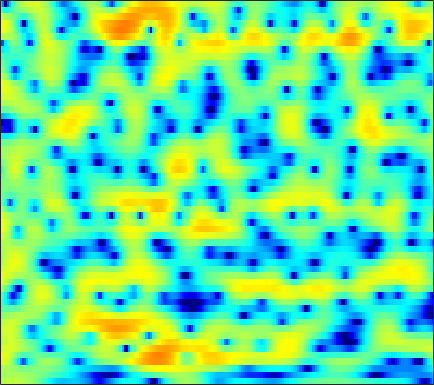

Values plotted in this chart, from the file beside it:
1.6806, 1.8899, 2.118, 2.2908, 2.381, 2.4428, 2.4558, 2.428, 2.3555, 2.2202, 2.0209, 1.8338, 1.5323, 1.1631, 0.83492, 0.34981, -0.20357, -0.66619, -1.3416, -2.1067, -2.9443, -3.5967, -4.4871, -5.3651
0.8902, 1.056, 1.238, 1.374, 1.448, 1.511, 1.534, 1.525, 1.482, 1.403, 1.292, 1.189, 1.026, 0.8363, 0.6776, 0.445, 0.1832, -0.03083, -0.3358, -0.6592, -1.001, -1.265, -1.629, -2
1.428, 1.51, 1.516, 1.415, 1.279, 1.034, 0.7406, 0.51, 0.2125, -0.04303, -0.2247, -0.3026, -0.3297, -0.2833, -0.2127, -0.09781, 0.01414, 0.08426, 0.1388, 0.1482, 0.1048, 0.02881, -0.1317, -0.3571
4.18, 3.912, 3.376, 2.599, 1.836, 0.5174, -1.222, -2.891, -5.781, -9.597, -12.53, -11.11, -7.537, -4.747, -3.195, -1.65, -0.5402, 0.0772, 0.6713, 1.058, 1.275, 1.337, 1.301, 1.147
4.412, 4.214, 3.822, 3.274, 2.745, 1.89, 0.8778, 0.06339, -1.024, -1.93, -2.449, -2.529, -2.307, -1.889, -1.577, -1.25, -1.057, -1.016, -1.085, -1.255, -1.473, -1.635, -1.801, -1.882
2.944, 3.212, 3.429, 3.495, 3.442, 3.259, 2.97, 2.7, 2.29, 1.849, 1.39, 1.04, 0.5498, 0.02341, -0.4298, -1.145, -2.038, -2.883, -4.329, -6.273, -8.987, -11.72, -15.82, -14.85
1.376, 2.055, 2.692, 3.07, 3.206, 3.211, 3.037, 2.799, 2.363, 1.822, 1.19, 0.6753, -0.03525, -0.744, -1.282, -1.986, -2.685, -3.23, -3.994, -4.814, -5.627, -6.137, -6.439, -6.128
2.021, 2.511, 2.968, 3.2, 3.224, 3.058, 2.644, 2.171, 1.306, 0.1622, -1.279, -2.544, -4.41, -6.213, -7.151, -7.396, -6.683, -5.913, -4.91, -4.061, -3.367, -2.902, -2.316, -1.74
2.56, 2.923, 3.268, 3.435, 3.423, 3.22, 2.776, 2.272, 1.331, 0.04741, -1.653, -3.263, -5.947, -9.056, -10.83, -10.34, -8.028, -6.435, -4.811, -3.677, -2.92, -2.517, -2.13, -1.81
1.506, 2.002, 2.514, 2.856, 2.998, 3.038, 2.92, 2.734, 2.349, 1.836, 1.217, 0.7175, 0.04998, -0.528, -0.8739, -1.177, -1.356, -1.46, -1.627, -1.944, -2.476, -3.087, -4.24, -5.833
-0.3968, 0.1637, 0.7265, 1.134, 1.353, 1.569, 1.705, 1.768, 1.808, 1.809, 1.777, 1.728, 1.638, 1.519, 1.407, 1.219, 0.9571, 0.706, 0.2561, -0.3569, -1.191, -1.998, -3.368, -5.113
-1.77, -1.675, -1.67, -1.738, -1.767, -1.724, -1.536, -1.3, -0.8644, -0.3599, 0.1499, 0.5192, 0.956, 1.311, 1.515, 1.692, 1.756, 1.725, 1.578, 1.298, 0.9039, 0.5558, 0.04657, -0.4631
-2.135, -3.079, -4.654, -6.526, -7.941, -9.143, -8.735, -7.58, -5.708, -3.924, -2.342, -1.307, -0.1064, 0.8757, 1.492, 2.133, 2.59, 2.811, 2.947, 2.927, 2.753, 2.541, 2.156, 1.686
-0.6356, -2.227, -4.909, -8.426, -11.71, -15.58, -14.72, -12.45, -9.6, -7.075, -4.699, -3.062, -1.131, 0.4913, 1.485, 2.542, 3.303, 3.685, 3.985, 4.056, 3.912, 3.657, 3.13, 2.402
2.343, 1.153, -0.6808, -2.808, -4.583, -7.269, -10.73, -14.72, -24.14, -14.45, -8.054, -4.985, -2.066, 0.03478, 1.213, 2.365, 3.126, 3.488, 3.713, 3.677, 3.423, 3.096, 2.493, 1.704
4.187, 3.52, 2.489, 1.309, 0.3391, -1.024, -2.357, -3.169, -3.656, -3.278, -2.244, -1.327, -0.1764, 0.7511, 1.267, 1.717, 1.905, 1.891, 1.671, 1.246, 0.6415, 0.09971, -0.7185, -1.621
3.996, 3.861, 3.598, 3.263, 2.973, 2.56, 2.168, 1.906, 1.628, 1.436, 1.307, 1.22, 1.074, 0.8288, 0.5554, 0.05604, -0.6031, -1.208, -2.119, -3.126, -4.252, -5.205, -6.653, -8.423
2.553, 2.986, 3.426, 3.701, 3.811, 3.843, 3.761, 3.631, 3.367, 2.999, 2.507, 2.047, 1.27, 0.2865, -0.6146, -2.067, -3.807, -5.28, -7.317, -9.122, -10.38, -11, -11.67, -12.73
0.8059, 1.819, 2.829, 3.532, 3.891, 4.179, 4.268, 4.214, 3.995, 3.6, 3.008, 2.428, 1.433, 0.1426, -1.067, -3.086, -5.763, -8.415, -13.61, -24.14, -23.14, -16.89, -13.29, -11.53
0.5025, 1.384, 2.306, 2.975, 3.328, 3.622, 3.742, 3.725, 3.566, 3.253, 2.79, 2.329, 1.561, 0.5965, -0.2698, -1.617, -3.154, -4.396, -6.005, -7.229, -7.818, -7.853, -7.541, -7.151
1.062, 1.496, 1.955, 2.26, 2.397, 2.479, 2.47, 2.423, 2.309, 2.142, 1.926, 1.718, 1.369, 0.9205, 0.5237, -0.07871, -0.744, -1.252, -1.898, -2.485, -2.944, -3.217, -3.496, -3.706
1.733, 1.842, 1.801, 1.573, 1.309, 0.8794, 0.4644, 0.2341, 0.1046, 0.1963, 0.4223, 0.62, 0.8471, 0.9753, 0.9882, 0.8909, 0.6761, 0.454, 0.09122, -0.3194, -0.725, -1.017, -1.383, -1.694
3.126, 2.906, 2.28, 1.236, 0.1474, -1.756, -4.076, -5.649, -6.067, -4.356, -2.289, -0.9927, 0.3029, 1.167, 1.569, 1.825, 1.819, 1.654, 1.265, 0.7296, 0.0763, -0.4213, -1.022, -1.448
4.653, 4.241, 3.365, 2.044, 0.6852, -1.717, -4.972, -7.633, -8.326, -5.287, -2.464, -0.904, 0.5692, 1.513, 1.934, 2.178, 2.078, 1.786, 1.101, 0.02503, -1.512, -2.994, -5.313, -7.237
4.509, 4.085, 3.358, 2.489, 1.779, 0.838, 0.01095, -0.4373, -0.701, -0.5861, -0.2391, 0.06063, 0.4142, 0.6274, 0.6947, 0.6489, 0.4328, 0.1451, -0.4991, -1.518, -3.03, -4.655, -7.58, -10.61
3.663, 3.06, 2.226, 1.454, 0.9775, 0.508, 0.2402, 0.1373, 0.06686, -0.0323, -0.1967, -0.4002, -0.7994, -1.291, -1.648, -2, -2.06, -1.938, -1.683, -1.462, -1.381, -1.438, -1.541, -1.526
2.347, 1.055, -0.9526, -2.894, -3.724, -3.452, -2.28, -1.402, -0.5702, -0.2186, -0.4128, -0.9398, -2.253, -4.425, -6.782, -10.24, -9.471, -6.615, -3.375, -1.13, 0.3614, 1.177, 1.937, 2.43
0.6298, -1.063, -4.358, -9.524, -13.15, -9.147, -4.868, -2.872, -1.25, -0.447, -0.3269, -0.6437, -1.58, -3.113, -4.538, -6.053, -5.603, -4.065, -1.767, 0.1255, 1.55, 2.338, 3.081, 3.517
0.04499, -0.5216, -1.338, -2.001, -2.244, -2.139, -1.664, -1.225, -0.7021, -0.3598, -0.2283, -0.2596, -0.4343, -0.6792, -0.8179, -0.8551, -0.6421, -0.3192, 0.2765, 0.9001, 1.491, 1.832, 2.137, 2.244
-0.2323, -0.2382, -0.2611, -0.2625, -0.2419, -0.1611, -0.06202, 0.01189, 0.08575, 0.09277, 0.04566, -0.01828, -0.1246, -0.1967, -0.2117, -0.1496, 0.0299, 0.2219, 0.515, 0.8211, 1.077, 1.219, 1.284, 1.183
-0.756, -0.4101, 0.05149, 0.4548, 0.7018, 0.9264, 1.022, 1.002, 0.8469, 0.5614, 0.1603, -0.1821, -0.6211, -0.9452, -1.058, -0.9817, -0.6783, -0.3503, 0.1235, 0.575, 0.9052, 1.062, 1.124, 0.9979
-2.479, -1.304, 0.08447, 1.162, 1.757, 2.254, 2.437, 2.362, 1.967, 1.224, 0.1003, -1.006, -2.767, -4.534, -5.283, -4.83, -3.287, -2.033, -0.588, 0.4698, 1.177, 1.479, 1.633, 1.528
-5, -2.336, 0.1061, 1.738, 2.576, 3.273, 3.539, 3.469, 3.008, 2.081, 0.5962, -1.015, -4.131, -9.1, -13.66, -10.23, -5.273, -2.908, -0.8327, 0.4269, 1.155, 1.416, 1.456, 1.209
-1.527, -0.4842, 0.79, 1.829, 2.414, 2.95, 3.192, 3.187, 2.935, 2.402, 1.612, 0.8917, -0.153, -1.077, -1.494, -1.569, -1.227, -0.8474, -0.4218, -0.2091, -0.2765, -0.5066, -1.044, -1.79
0.4081, 0.805, 1.341, 1.836, 2.154, 2.477, 2.669, 2.72, 2.664, 2.476, 2.174, 1.903, 1.508, 1.128, 0.8716, 0.5783, 0.325, 0.1109, -0.2613, -0.8129, -1.669, -2.559, -4.142, -6.251
0.6341, 0.8182, 1.097, 1.383, 1.599, 1.856, 2.066, 2.18, 2.26, 2.259, 2.18, 2.064, 1.869, 1.639, 1.442, 1.165, 0.8659, 0.593, 0.1374, -0.5116, -1.434, -2.396, -4.18, -6.77
-0.9767, -0.9221, -0.7736, -0.5303, -0.2995, 0.0644, 0.4444, 0.7094, 0.996, 1.164, 1.198, 1.133, 0.9512, 0.7035, 0.5276, 0.3453, 0.2461, 0.2377, 0.2438, 0.1977, 0.04475, -0.1819, -0.6375, -1.186
-5.616, -5.766, -5.828, -5.613, -5.226, -4.394, -3.373, -2.619, -1.786, -1.27, -1.143, -1.3, -1.871, -2.757, -3.463, -4.06, -3.799, -3.049, -1.755, -0.5059, 0.4913, 1.081, 1.685, 2.127
-14.28, -14.5, -15.4, -17.16, -17.22, -13.5, -9.448, -7.165, -5.055, -3.825, -3.403, -3.623, -4.721, -7.071, -10.31, -20.94, -16.52, -9.56, -4.862, -2.006, -0.07653, 0.9928, 2.093, 2.932
-20.59, -17.75, -16.54, -16.68, -16.09, -12.93, -9.289, -7.073, -4.917, -3.543, -2.837, -2.714, -2.994, -3.679, -4.293, -4.804, -4.454, -3.635, -2.256, -0.9193, 0.2094, 0.9147, 1.687, 2.341
-8.18, -7.865, -7.237, -6.427, -5.689, -4.546, -3.318, -2.44, -1.401, -0.6122, -0.08529, 0.1387, 0.2476, 0.2088, 0.1426, 0.06483, 0.07053, 0.115, 0.2116, 0.2826, 0.2778, 0.2252, 0.1347, 0.1317
-1.473, -1.3, -0.9688, -0.5499, -0.2048, 0.2819, 0.771, 1.113, 1.497, 1.786, 1.951, 2.005, 1.976, 1.857, 1.721, 1.483, 1.165, 0.8609, 0.3377, -0.3955, -1.436, -2.492, -4.323, -6.533
1.454, 1.62, 1.825, 2.003, 2.121, 2.246, 2.324, 2.35, 2.318, 2.204, 2.006, 1.806, 1.486, 1.121, 0.8239, 0.4114, -0.03941, -0.4144, -1.036, -1.885, -3.107, -4.375, -6.775, -10.25
2.952, 3.07, 3.135, 3.113, 3.05, 2.905, 2.684, 2.463, 2.095, 1.618, 1.032, 0.5112, -0.2598, -1.067, -1.627, -2.208, -2.509, -2.578, -2.578, -2.628, -2.824, -3.113, -3.632, -4.156
4.068, 4.039, 3.868, 3.583, 3.308, 2.888, 2.424, 2.04, 1.465, 0.7582, -0.1658, -1.058, -2.634, -4.726, -6.587, -8.651, -8.339, -6.802, -4.635, -2.987, -1.887, -1.364, -0.9733, -0.863
4.359, 4.029, 3.397, 2.586, 1.913, 1.037, 0.3247, -0.04862, -0.3987, -0.7175, -1.241, -1.883, -3.264, -5.488, -7.903, -11.58, -10.42, -7.247, -3.848, -1.534, 0.01184, 0.7921, 1.428, 1.675
3.011, 2.269, 0.8897, -1.006, -2.813, -5.606, -7.785, -7.714, -5.957, -4.176, -2.967, -2.445, -2.119, -2.089, -2.109, -1.974, -1.467, -0.8361, 0.1812, 1.192, 2.031, 2.508, 2.904, 3.025
0.9667, 0.09731, -1.47, -3.63, -5.77, -9.606, -13.47, -12.68, -8.961, -6.034, -4.046, -2.977, -1.924, -1.142, -0.6573, -0.05291, 0.5398, 0.9923, 1.59, 2.143, 2.591, 2.84, 3.029, 3.029
-0.4556, -1.078, -2.004, -3.019, -3.768, -4.638, -5.132, -5.15, -4.742, -4.011, -3.201, -2.61, -1.862, -1.17, -0.6802, -0.04088, 0.5737, 1.019, 1.561, 2.025, 2.386, 2.575, 2.698, 2.669
-1.751, -2.172, -2.556, -2.78, -2.893, -2.979, -3.011, -3.006, -2.929, -2.817, -2.657, -2.481, -2.175, -1.738, -1.318, -0.6589, 0.06109, 0.6066, 1.28, 1.849, 2.3, 2.524, 2.685, 2.676
-5.302, -5.603, -4.786, -3.586, -2.85, -2.183, -1.869, -1.834, -2.026, -2.46, -3.038, -3.499, -3.968, -3.956, -3.49, -2.381, -1.011, -0.01672, 1.167, 2.1, 2.751, 3.067, 3.267, 3.232
-12.89, -11.96, -5.865, -2.708, -1.359, -0.4262, -0.1804, -0.3486, -1.036, -2.212, -4.044, -6.08, -10.26, -15.69, -12.42, -6.412, -2.525, -0.4794, 1.491, 2.82, 3.6, 3.906, 3.955, 3.664
2.165, 1.636, 1.448, 1.53, 1.536, 1.322, 0.7826, 0.1483, -0.955, -2.323, -3.933, -5.204, -6.806, -7.349, -6.409, -3.994, -1.476, 0.1295, 1.755, 2.808, 3.34, 3.373, 2.965, 2.031
5.364, 4.73, 3.929, 3.115, 2.43, 1.362, 0.01599, -1.223, -3.152, -5.278, -6.929, -7.307, -6.503, -4.943, -3.653, -1.932, -0.3524, 0.6525, 1.674, 2.256, 2.393, 2.155, 1.375, -0.02527
5.472, 4.8, 3.876, 2.894, 2.093, 0.8446, -0.7461, -2.29, -5.131, -9.633, -19.13, -19.37, -9.868, -5.409, -3.211, -1.069, 0.4386, 1.26, 1.979, 2.31, 2.228, 1.927, 1.17, 0.0129
3.24, 2.484, 1.615, 0.925, 0.5019, -0.05542, -0.7019, -1.294, -2.225, -3.178, -3.716, -3.591, -2.677, -1.371, -0.3785, 0.7923, 1.679, 2.138, 2.484, 2.537, 2.287, 1.92, 1.192, 0.2294
-1.586, -3.121, -4.356, -4.101, -3.312, -2.15, -1.213, -0.696, -0.2038, 0.1684, 0.5354, 0.8397, 1.308, 1.822, 2.199, 2.617, 2.908, 3.006, 2.966, 2.688, 2.195, 1.661, 0.7635, -0.3219
-6.076, -10.6, -20.45, -11.3, -7.036, -3.667, -1.55, -0.4234, 0.6913, 1.52, 2.143, 2.522, 2.921, 3.228, 3.388, 3.489, 3.449, 3.321, 2.988, 2.453, 1.697, 0.9677, -0.2245, -1.697
